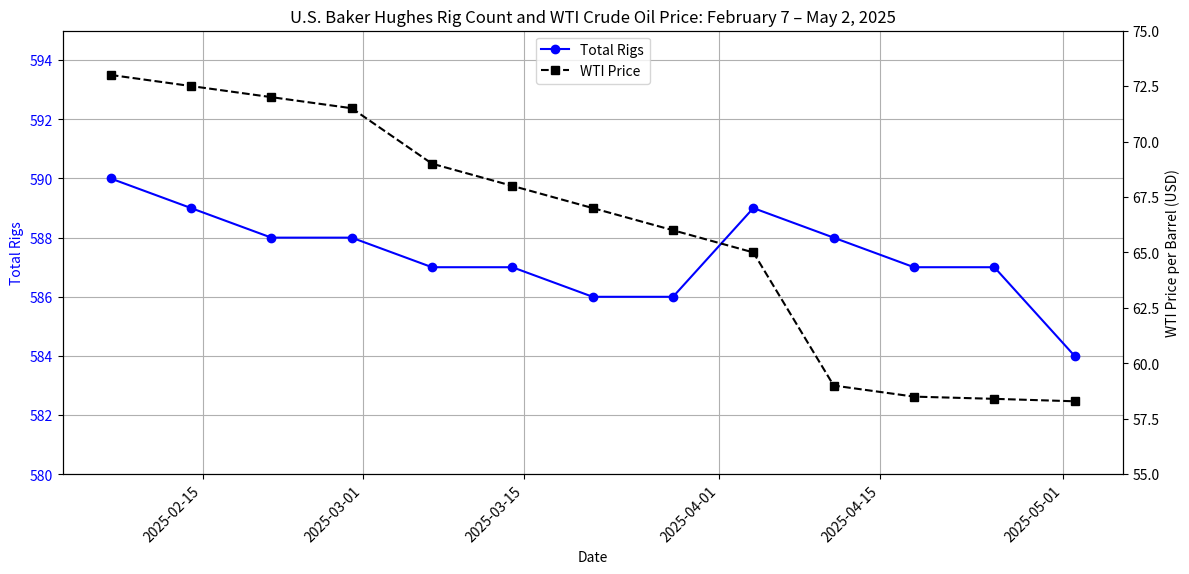

Write Python code to recreate this figure.
#!/usr/bin/env python3

import matplotlib.pyplot as plt
import pandas as pd

# Data
data = {
    'Date': ['2025-02-07', '2025-02-14', '2025-02-21', '2025-02-28', '2025-03-07',
             '2025-03-14', '2025-03-21', '2025-03-28', '2025-04-04', '2025-04-11',
             '2025-04-18', '2025-04-25', '2025-05-02'],
    'Total Rigs': [590, 589, 588, 588, 587, 587, 586, 586, 589, 588, 587, 587, 584],
    'WTI Price': [73.00, 72.50, 72.00, 71.50, 69.00, 68.00, 67.00, 66.00, 65.00, 59.00, 58.50, 58.40, 58.29]
}

df = pd.DataFrame(data)
df['Date'] = pd.to_datetime(df['Date'])

# Dual-axis plot
fig, ax1 = plt.subplots(figsize=(12, 6))

# Plot rigs
ax1.set_xlabel('Date')
ax1.set_ylabel('Total Rigs', color='blue')
ax1.plot(df['Date'], df['Total Rigs'], marker='o', linestyle='-', color='blue', label='Total Rigs')
ax1.tick_params(axis='y', labelcolor='blue')
ax1.set_ylim(580, 595)

# Plot WTI price
ax2 = ax1.twinx()
ax2.set_ylabel('WTI Price per Barrel (USD)', color='black')
ax2.plot(df['Date'], df['WTI Price'], marker='s', linestyle='--', color='black', label='WTI Price')
ax2.tick_params(axis='y', labelcolor='black')
ax2.set_ylim(55, 75)

# Title and grid
plt.title('U.S. Baker Hughes Rig Count and WTI Crude Oil Price: February 7 – May 2, 2025')
fig.tight_layout()
fig.autofmt_xdate(rotation=45)
ax1.grid(True)

# Legend
lines1, labels1 = ax1.get_legend_handles_labels()
lines2, labels2 = ax2.get_legend_handles_labels()
ax1.legend(lines1 + lines2, labels1 + labels2, loc='upper center')

plt.show()
